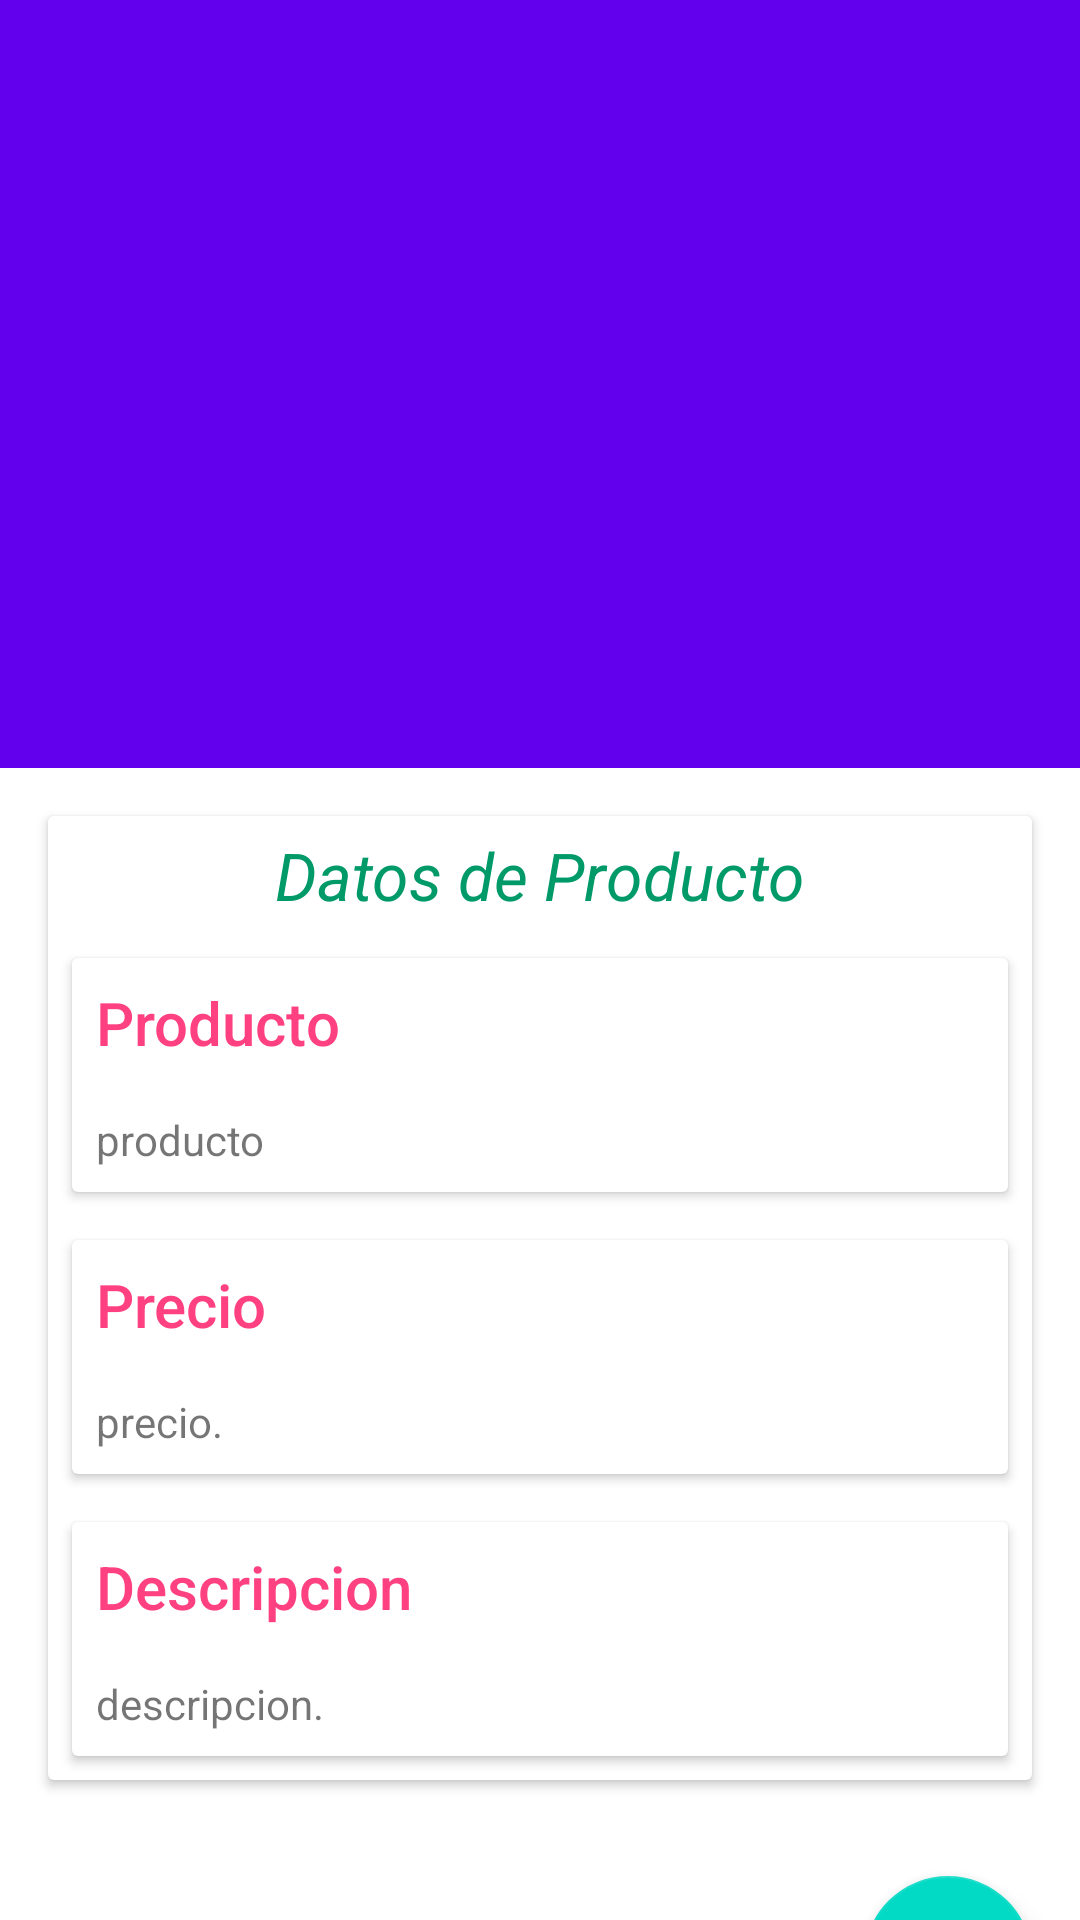

Android layout source for this screen:
<!-- AndroidManifest.xml: application theme Theme.Tiendita -->
<!-- res/layout/activity_detail_prod.xml -->
<?xml version="1.0" encoding="utf-8"?>
<androidx.coordinatorlayout.widget.CoordinatorLayout xmlns:android="http://schemas.android.com/apk/res/android"
    xmlns:app="http://schemas.android.com/apk/res-auto"
    xmlns:tools="http://schemas.android.com/tools"
    android:layout_width="match_parent"
    android:layout_height="match_parent"
    android:fitsSystemWindows="true"
    tools:context=".Products.DetailActivity">

    <com.google.android.material.appbar.AppBarLayout
        android:layout_width="match_parent"
        android:layout_height="wrap_content">

        <com.google.android.material.appbar.CollapsingToolbarLayout
            android:id="@+id/mCollapsingToolbarLayoutP"
            android:layout_width="match_parent"
            android:layout_height="256dp"
            android:fitsSystemWindows="true"
            app:contentScrim="?attr/colorPrimary"
            app:expandedTitleMarginEnd="64dp"
            app:expandedTitleMarginStart="48dp"
            app:layout_scrollFlags="scroll|exitUntilCollapsed">

            <ImageView
                android:id="@+id/productosImg"
                android:layout_width="match_parent"
                android:layout_height="match_parent"
                android:fitsSystemWindows="true"
                android:scaleType="fitXY"
                android:src="@drawable/m_productos"
                app:layout_collapseMode="parallax" />

            <androidx.appcompat.widget.Toolbar
                android:id="@+id/toolbar"
                android:layout_width="match_parent"
                android:layout_height="?attr/actionBarSize"
                android:background="@android:color/transparent"
                app:layout_collapseMode="pin"
                app:popupTheme="@style/ThemeOverlay.AppCompat.Light" />

        </com.google.android.material.appbar.CollapsingToolbarLayout>

    </com.google.android.material.appbar.AppBarLayout>

    <androidx.core.widget.NestedScrollView
        android:layout_width="match_parent"
        android:layout_height="match_parent"
        app:layout_behavior="com.google.android.material.appbar.AppBarLayout$ScrollingViewBehavior">

        <LinearLayout
            android:layout_width="match_parent"
            android:layout_height="wrap_content"
            android:orientation="vertical">

            <include layout="@layout/detail_content_prod" />

            <com.google.android.material.floatingactionbutton.FloatingActionButton
                android:id="@+id/editFABP"
                android:layout_width="wrap_content"
                android:layout_height="wrap_content"
                android:layout_gravity="bottom|end"
                android:layout_margin="16dp"
                android:src="@android:drawable/ic_menu_edit"
                android:tint="@android:color/white" />

        </LinearLayout>

    </androidx.core.widget.NestedScrollView>

</androidx.coordinatorlayout.widget.CoordinatorLayout>
<!-- res/layout/detail_content_prod.xml (included above) -->
<?xml version="1.0" encoding="utf-8"?>
<androidx.cardview.widget.CardView xmlns:android="http://schemas.android.com/apk/res/android"
    android:layout_width="match_parent"
    android:layout_height="match_parent"
    android:layout_margin="16dp">

    <ScrollView
        android:layout_width="match_parent"
        android:layout_height="match_parent">

        <LinearLayout
            android:layout_width="match_parent"
            android:layout_height="match_parent"
            android:orientation="vertical">

            <LinearLayout
                android:layout_width="match_parent"
                android:layout_height="wrap_content"
                android:orientation="vertical">

                <TextView
                    android:layout_width="match_parent"
                    android:layout_height="wrap_content"
                    android:padding="5dp"
                    android:text="Datos de Producto"
                    android:textAlignment="center"
                    android:textAppearance="@style/TextAppearance.AppCompat.Large"
                    android:textColor="@color/niceGreenish"
                    android:textStyle="italic" />

                <androidx.cardview.widget.CardView
                    android:layout_width="match_parent"
                    android:layout_height="wrap_content"
                    android:layout_margin="@dimen/card_margin">

                    <LinearLayout
                        android:layout_width="match_parent"
                        android:layout_height="wrap_content"
                        android:orientation="vertical">

                        <TextView
                            android:layout_width="match_parent"
                            android:layout_height="wrap_content"
                            android:padding="@dimen/text_padiing"
                            android:text="Producto"
                            android:textAppearance="@style/TextAppearance.AppCompat.Title"
                            android:textColor="@color/colorAccent" />

                        <TextView
                            android:id="@+id/producto"
                            android:layout_width="match_parent"
                            android:layout_height="wrap_content"
                            android:padding="@dimen/text_padiing"
                            android:text="producto" />

                    </LinearLayout>

                </androidx.cardview.widget.CardView>

                <androidx.cardview.widget.CardView
                    android:layout_width="match_parent"
                    android:layout_height="wrap_content"
                    android:layout_margin="@dimen/card_margin">

                    <LinearLayout
                        android:layout_width="match_parent"
                        android:layout_height="wrap_content"
                        android:orientation="vertical">

                        <TextView
                            android:layout_width="match_parent"
                            android:layout_height="wrap_content"
                            android:padding="@dimen/text_padiing"
                            android:text="Precio"
                            android:textAppearance="@style/TextAppearance.AppCompat.Title"
                            android:textColor="@color/colorAccent" />

                        <TextView
                            android:id="@+id/preciop"
                            android:layout_width="match_parent"
                            android:layout_height="wrap_content"
                            android:padding="@dimen/text_padiing"
                            android:text="precio." />

                    </LinearLayout>

                </androidx.cardview.widget.CardView>

                <androidx.cardview.widget.CardView
                    android:layout_width="match_parent"
                    android:layout_height="wrap_content"
                    android:layout_margin="@dimen/card_margin">

                    <LinearLayout
                        android:layout_width="match_parent"
                        android:layout_height="wrap_content"
                        android:orientation="vertical">

                        <TextView
                            android:layout_width="match_parent"
                            android:layout_height="wrap_content"
                            android:padding="@dimen/text_padiing"
                            android:text="Descripcion"
                            android:textAppearance="@style/TextAppearance.AppCompat.Title"
                            android:textColor="@color/colorAccent" />

                        <TextView
                            android:id="@+id/descripcionp"
                            android:layout_width="match_parent"
                            android:layout_height="wrap_content"
                            android:padding="@dimen/text_padiing"
                            android:text="descripcion." />

                    </LinearLayout>

                </androidx.cardview.widget.CardView>

            </LinearLayout>

        </LinearLayout>

    </ScrollView>

</androidx.cardview.widget.CardView>
<!-- resources referenced by this layout -->
<resources>
  <color name="colorAccent">#FF4081</color>
  <color name="niceGreenish">#009968</color>
  <dimen name="card_margin">8dp</dimen>
  <dimen name="text_padiing">8dp</dimen>
  <style name="Theme.Tiendita" parent="Theme.MaterialComponents.DayNight.DarkActionBar">
          
          <item name="colorPrimary">@color/purple_500</item>
          <item name="colorPrimaryVariant">@color/purple_700</item>
          <item name="colorOnPrimary">@color/white</item>
          
          <item name="colorSecondary">@color/teal_200</item>
          <item name="colorSecondaryVariant">@color/teal_700</item>
          <item name="colorOnSecondary">@color/black</item>
          
          <item name="android:statusBarColor" tools:targetApi="l">?attr/colorPrimaryVariant</item>
          
      </style>
  <color name="purple_500">#FF6200EE</color>
  <color name="purple_700">#FF3700B3</color>
  <color name="white">#FFF</color>
  <color name="teal_200">#FF03DAC5</color>
  <color name="teal_700">#FF018786</color>
  <color name="black">#FF000000</color>
</resources>
